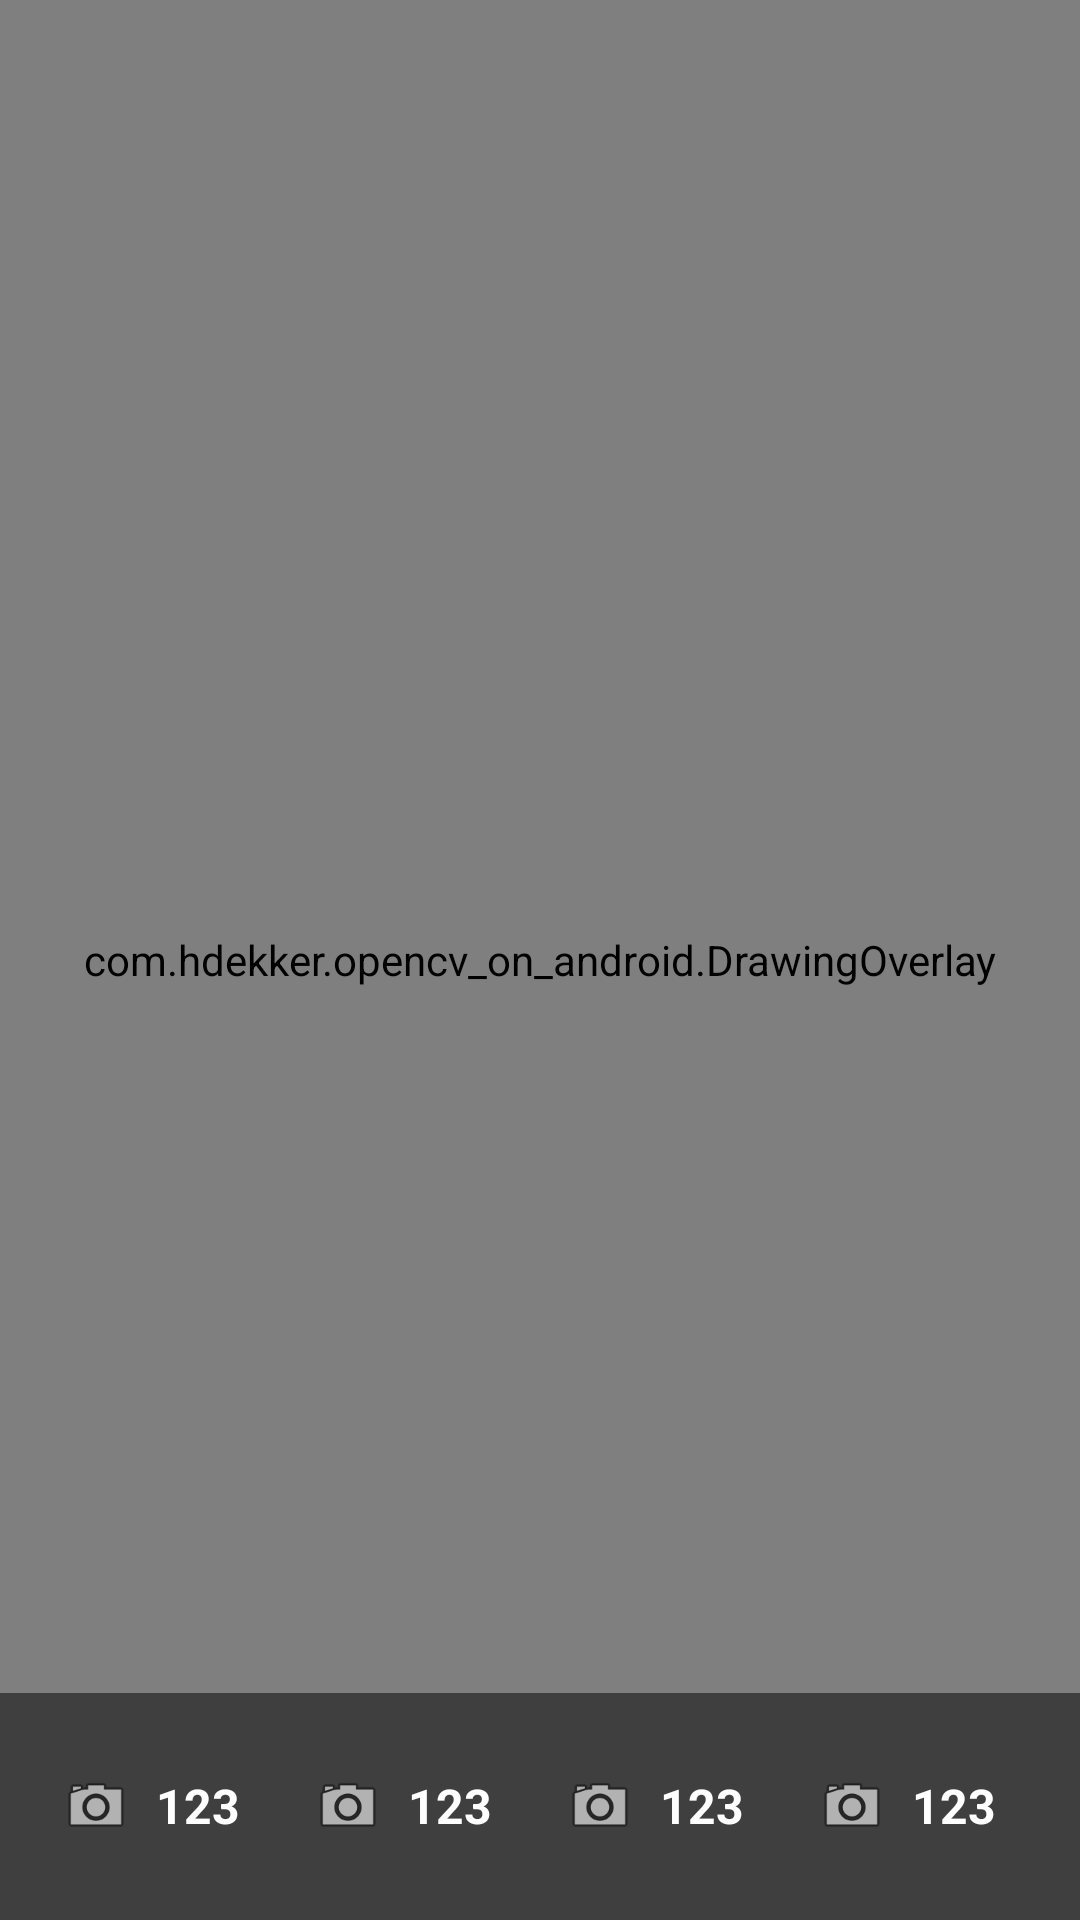

Write the Android layout XML for this screen, with the resource values it uses.
<!-- AndroidManifest.xml: application theme Theme.Opencv_on_android -->
<!-- res/layout/activity_main.xml -->
<?xml version="1.0" encoding="utf-8"?>
<androidx.constraintlayout.widget.ConstraintLayout xmlns:android="http://schemas.android.com/apk/res/android"
    xmlns:app="http://schemas.android.com/apk/res-auto"
    xmlns:tools="http://schemas.android.com/tools"
    android:id="@+id/main"
    android:layout_width="match_parent"
    android:layout_height="match_parent"
    tools:context=".MainActivity">

    <TextView
        android:layout_width="wrap_content"
        android:layout_height="wrap_content"
        android:text="Hello World!"
        app:layout_constraintBottom_toBottomOf="parent"
        app:layout_constraintEnd_toEndOf="parent"
        app:layout_constraintStart_toStartOf="parent"
        app:layout_constraintTop_toTopOf="parent" />

    <androidx.camera.view.PreviewView
        android:id="@+id/previewView"
        android:layout_width="match_parent"
        android:layout_height="match_parent" />

    
    <com.hdekker.opencv_on_android.DrawingOverlay
        android:id="@+id/drawing_overlay"
        android:layout_width="0dp"
        android:layout_height="0dp"
        app:layout_constraintBottom_toBottomOf="@id/previewView"
        app:layout_constraintEnd_toEndOf="@id/previewView"
        app:layout_constraintStart_toStartOf="@id/previewView"
        app:layout_constraintTop_toTopOf="@id/previewView" />

    <LinearLayout
        android:id="@+id/metrics_banner"
        android:layout_width="match_parent"
        android:layout_height="wrap_content"
        android:orientation="horizontal"
        android:background="#80000000"
        android:padding="8dp"
        android:gravity="center"
        app:layout_constraintBottom_toBottomOf="parent"
        app:layout_constraintStart_toStartOf="parent"
        app:layout_constraintEnd_toEndOf="parent">

        
        <include
            android:id="@+id/fps_metric"
            layout="@layout/metric_display_item" />

        <include
            android:id="@+id/contour_metric"
            layout="@layout/metric_display_item" />

        <include
            android:id="@+id/path_metric"
            layout="@layout/metric_display_item" />

        <include
            android:id="@+id/deflection_metric"
            layout="@layout/metric_display_item" />

        <include
            android:id="@+id/intersection_metric"
            layout="@layout/metric_display_item" />


    </LinearLayout>

</androidx.constraintlayout.widget.ConstraintLayout>
<!-- res/layout/metric_display_item.xml (included above) -->
<?xml version="1.0" encoding="utf-8"?>
<LinearLayout xmlns:android="http://schemas.android.com/apk/res/android"
    xmlns:tools="http://schemas.android.com/tools"
    android:layout_width="wrap_content"
    android:layout_height="wrap_content"
    android:orientation="horizontal"
    android:gravity="center_vertical"
    android:paddingStart="12dp"
    android:paddingEnd="12dp">

    <ImageView
        android:id="@+id/metric_icon"
        android:layout_width="24dp"
        android:layout_height="24dp"
        android:layout_marginEnd="8dp"
        tools:src="@android:drawable/ic_menu_camera" />

    <TextView
        android:id="@+id/metric_value"
        android:layout_width="wrap_content"
        android:layout_height="wrap_content"
        android:textSize="16sp"
        android:textColor="@android:color/white"
        android:textStyle="bold"
        tools:text="123" />

</LinearLayout>
<!-- resources referenced by this layout -->
<resources>
  <style name="Theme.Opencv_on_android" parent="Base.Theme.Opencv_on_android" />
  <style name="Base.Theme.Opencv_on_android" parent="Theme.Material3.DayNight.NoActionBar">
          
          
      </style>
</resources>
